Photos from the image-classification dataset "dataset" in the GitHub repository MogusaShirose/mlai_project_final. Its 2 classes are: apple, strawberry.

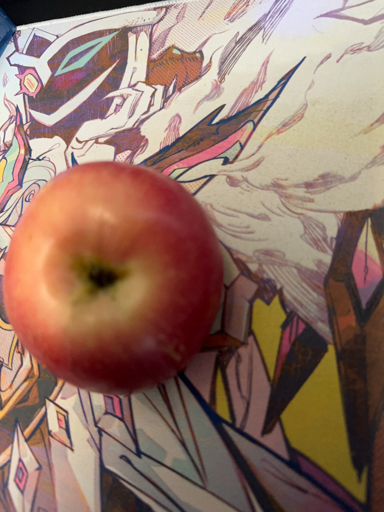
Label: apple

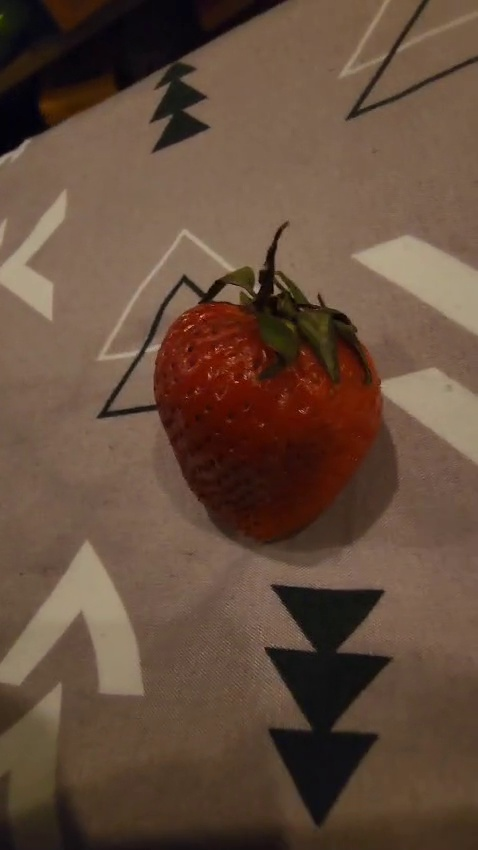
Label: strawberry

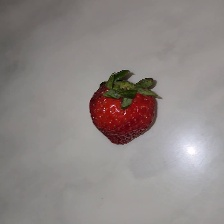
Label: strawberry

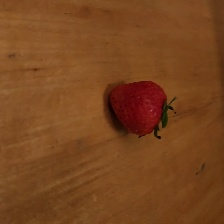
Label: strawberry

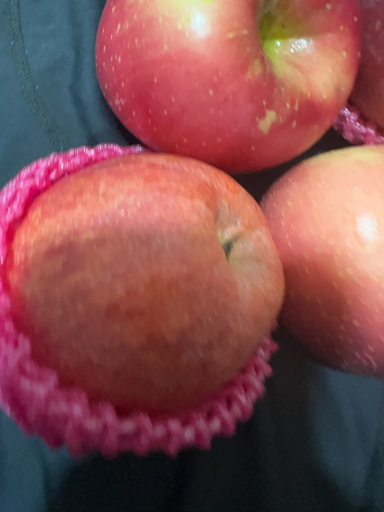
Label: apple

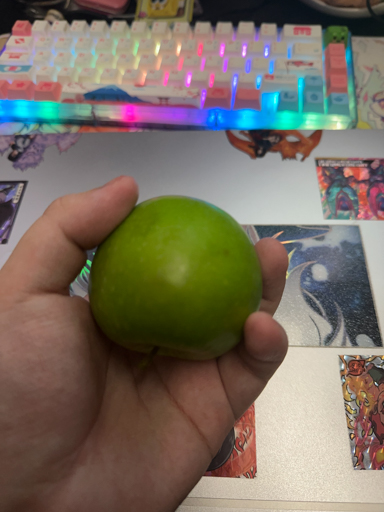
Label: apple
